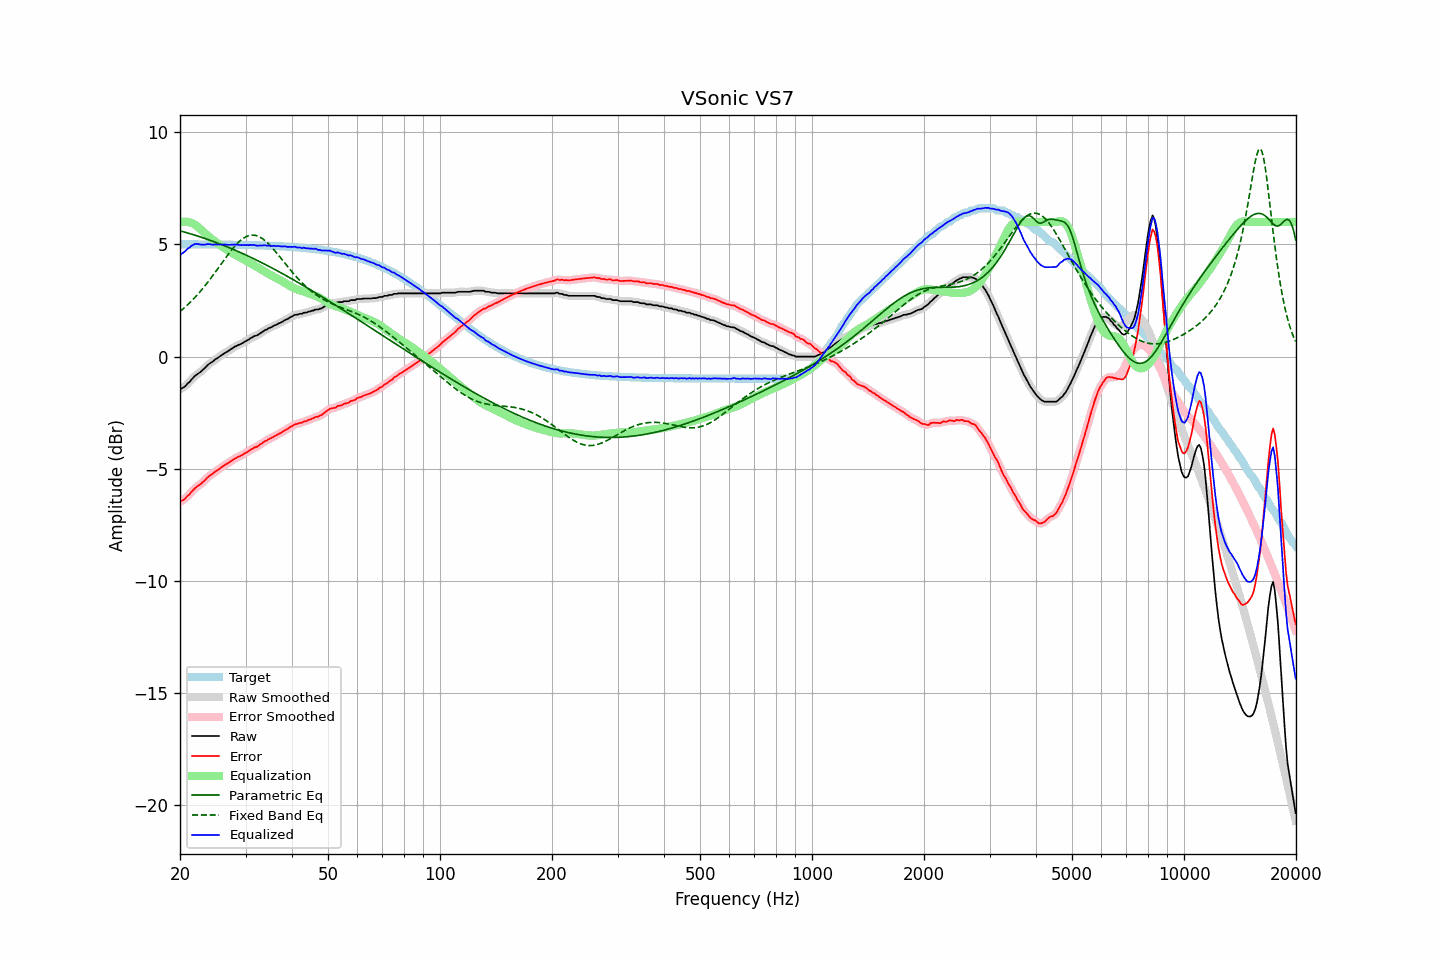

Values plotted in this chart, from the file beside it:
frequency, raw, error, smoothed, error_smoothed, equalization, parametric_eq, fixed_band_eq, equalized_raw, equalized_smoothed, target
20.00, -1.45, -6.46, -1.45, -6.46, 5.98, 5.61, 2.01, 4.53, 4.53, 5.01
20.20, -1.42, -6.43, -1.42, -6.43, 6.00, 5.59, 2.07, 4.58, 4.58, 5.01
20.40, -1.38, -6.39, -1.37, -6.38, 6.01, 5.57, 2.13, 4.63, 4.64, 5.01
20.61, -1.33, -6.34, -1.32, -6.33, 6.02, 5.55, 2.20, 4.69, 4.69, 5.01
20.81, -1.26, -6.27, -1.26, -6.27, 6.02, 5.53, 2.26, 4.76, 4.75, 5.01
21.02, -1.18, -6.19, -1.19, -6.20, 6.01, 5.51, 2.33, 4.83, 4.82, 5.01
21.23, -1.13, -6.14, -1.11, -6.12, 5.99, 5.49, 2.40, 4.86, 4.87, 5.01
21.44, -1.03, -6.04, -1.04, -6.04, 5.96, 5.47, 2.47, 4.94, 4.93, 5.01
21.66, -0.96, -5.97, -0.96, -5.96, 5.93, 5.44, 2.54, 4.97, 4.98, 5.01
21.87, -0.88, -5.89, -0.88, -5.89, 5.89, 5.42, 2.62, 5.02, 5.01, 5.01
22.09, -0.82, -5.83, -0.82, -5.83, 5.85, 5.40, 2.69, 5.03, 5.02, 5.01
22.31, -0.77, -5.77, -0.77, -5.77, 5.79, 5.38, 2.77, 5.02, 5.02, 5.01
22.54, -0.72, -5.73, -0.72, -5.72, 5.73, 5.35, 2.85, 5.01, 5.01, 5.00
22.76, -0.67, -5.67, -0.66, -5.67, 5.66, 5.33, 2.94, 4.99, 5.00, 5.00
22.99, -0.60, -5.60, -0.61, -5.61, 5.60, 5.30, 3.02, 5.00, 4.99, 5.00
23.22, -0.54, -5.54, -0.54, -5.54, 5.53, 5.28, 3.11, 4.99, 5.00, 5.00
23.45, -0.47, -5.47, -0.47, -5.47, 5.47, 5.26, 3.20, 5.00, 5.01, 5.00
23.69, -0.39, -5.39, -0.40, -5.40, 5.41, 5.23, 3.29, 5.02, 5.01, 5.00
23.92, -0.33, -5.33, -0.33, -5.34, 5.35, 5.21, 3.38, 5.02, 5.01, 5.00
24.16, -0.28, -5.28, -0.28, -5.28, 5.29, 5.18, 3.48, 5.01, 5.01, 5.00
24.40, -0.24, -5.24, -0.23, -5.23, 5.23, 5.15, 3.57, 4.99, 5.00, 5.00
24.65, -0.18, -5.18, -0.18, -5.18, 5.18, 5.13, 3.67, 4.99, 5.00, 5.00
24.89, -0.12, -5.12, -0.13, -5.13, 5.12, 5.10, 3.77, 5.00, 5.00, 5.00
25.14, -0.08, -5.08, -0.08, -5.07, 5.07, 5.07, 3.87, 4.99, 5.00, 5.00
25.39, -0.03, -5.03, -0.03, -5.03, 5.02, 5.05, 3.97, 4.99, 5.00, 5.00
25.65, 0.02, -4.98, 0.02, -4.98, 4.97, 5.02, 4.07, 4.99, 4.99, 5.00
25.91, 0.07, -4.93, 0.07, -4.92, 4.93, 4.99, 4.17, 4.99, 5.00, 5.00
26.16, 0.12, -4.87, 0.12, -4.87, 4.88, 4.96, 4.27, 5.00, 5.00, 4.99
26.43, 0.17, -4.82, 0.17, -4.83, 4.83, 4.93, 4.37, 5.00, 4.99, 4.99
26.69, 0.21, -4.78, 0.21, -4.78, 4.78, 4.90, 4.47, 4.99, 4.99, 4.99
26.96, 0.25, -4.74, 0.25, -4.74, 4.73, 4.87, 4.56, 4.98, 4.99, 4.99
27.23, 0.30, -4.69, 0.30, -4.69, 4.69, 4.85, 4.66, 4.99, 4.99, 4.99
27.50, 0.35, -4.64, 0.35, -4.64, 4.64, 4.81, 4.75, 4.99, 4.99, 4.99
27.77, 0.39, -4.60, 0.39, -4.59, 4.60, 4.78, 4.83, 4.99, 4.99, 4.99
28.05, 0.44, -4.55, 0.44, -4.55, 4.56, 4.75, 4.92, 5.00, 4.99, 4.99
28.33, 0.47, -4.52, 0.47, -4.51, 4.52, 4.72, 5.00, 4.99, 4.99, 4.99
28.62, 0.51, -4.47, 0.51, -4.48, 4.48, 4.69, 5.07, 4.99, 4.99, 4.98
28.90, 0.54, -4.44, 0.54, -4.44, 4.44, 4.66, 5.14, 4.98, 4.98, 4.98
29.19, 0.57, -4.41, 0.58, -4.41, 4.40, 4.63, 5.20, 4.97, 4.98, 4.98
29.48, 0.61, -4.37, 0.61, -4.37, 4.36, 4.60, 5.26, 4.97, 4.97, 4.98
29.78, 0.66, -4.32, 0.65, -4.32, 4.32, 4.56, 5.30, 4.98, 4.98, 4.98
30.08, 0.69, -4.29, 0.69, -4.28, 4.28, 4.53, 5.34, 4.97, 4.97, 4.98
30.38, 0.74, -4.24, 0.74, -4.24, 4.24, 4.50, 5.38, 4.98, 4.97, 4.98
30.68, 0.77, -4.20, 0.78, -4.20, 4.20, 4.46, 5.40, 4.97, 4.97, 4.97
30.99, 0.83, -4.14, 0.82, -4.15, 4.16, 4.43, 5.41, 4.99, 4.98, 4.97
31.30, 0.86, -4.11, 0.87, -4.10, 4.12, 4.39, 5.42, 4.98, 4.98, 4.97
31.61, 0.91, -4.06, 0.90, -4.07, 4.07, 4.36, 5.42, 4.98, 4.98, 4.97
31.93, 0.93, -4.04, 0.93, -4.04, 4.03, 4.33, 5.40, 4.96, 4.96, 4.97
32.24, 0.95, -4.01, 0.96, -4.00, 3.99, 4.29, 5.38, 4.94, 4.95, 4.96
32.57, 1.00, -3.96, 1.00, -3.96, 3.95, 4.25, 5.35, 4.95, 4.95, 4.96
32.89, 1.05, -3.91, 1.04, -3.92, 3.91, 4.22, 5.32, 4.96, 4.95, 4.96
33.22, 1.09, -3.87, 1.10, -3.86, 3.86, 4.18, 5.27, 4.96, 4.96, 4.96
33.55, 1.14, -3.81, 1.14, -3.82, 3.82, 4.15, 5.22, 4.96, 4.96, 4.95
33.89, 1.19, -3.76, 1.18, -3.77, 3.78, 4.11, 5.17, 4.97, 4.96, 4.95
34.23, 1.21, -3.74, 1.22, -3.73, 3.73, 4.07, 5.10, 4.94, 4.96, 4.95
34.57, 1.26, -3.69, 1.25, -3.69, 3.69, 4.04, 5.03, 4.95, 4.95, 4.95
34.92, 1.29, -3.65, 1.29, -3.66, 3.65, 4.00, 4.96, 4.94, 4.94, 4.94
35.27, 1.32, -3.62, 1.33, -3.61, 3.61, 3.96, 4.88, 4.93, 4.94, 4.94
35.62, 1.36, -3.58, 1.36, -3.58, 3.58, 3.92, 4.80, 4.94, 4.93, 4.94
35.97, 1.40, -3.53, 1.39, -3.54, 3.54, 3.89, 4.72, 4.94, 4.93, 4.93
... 635 more rows
